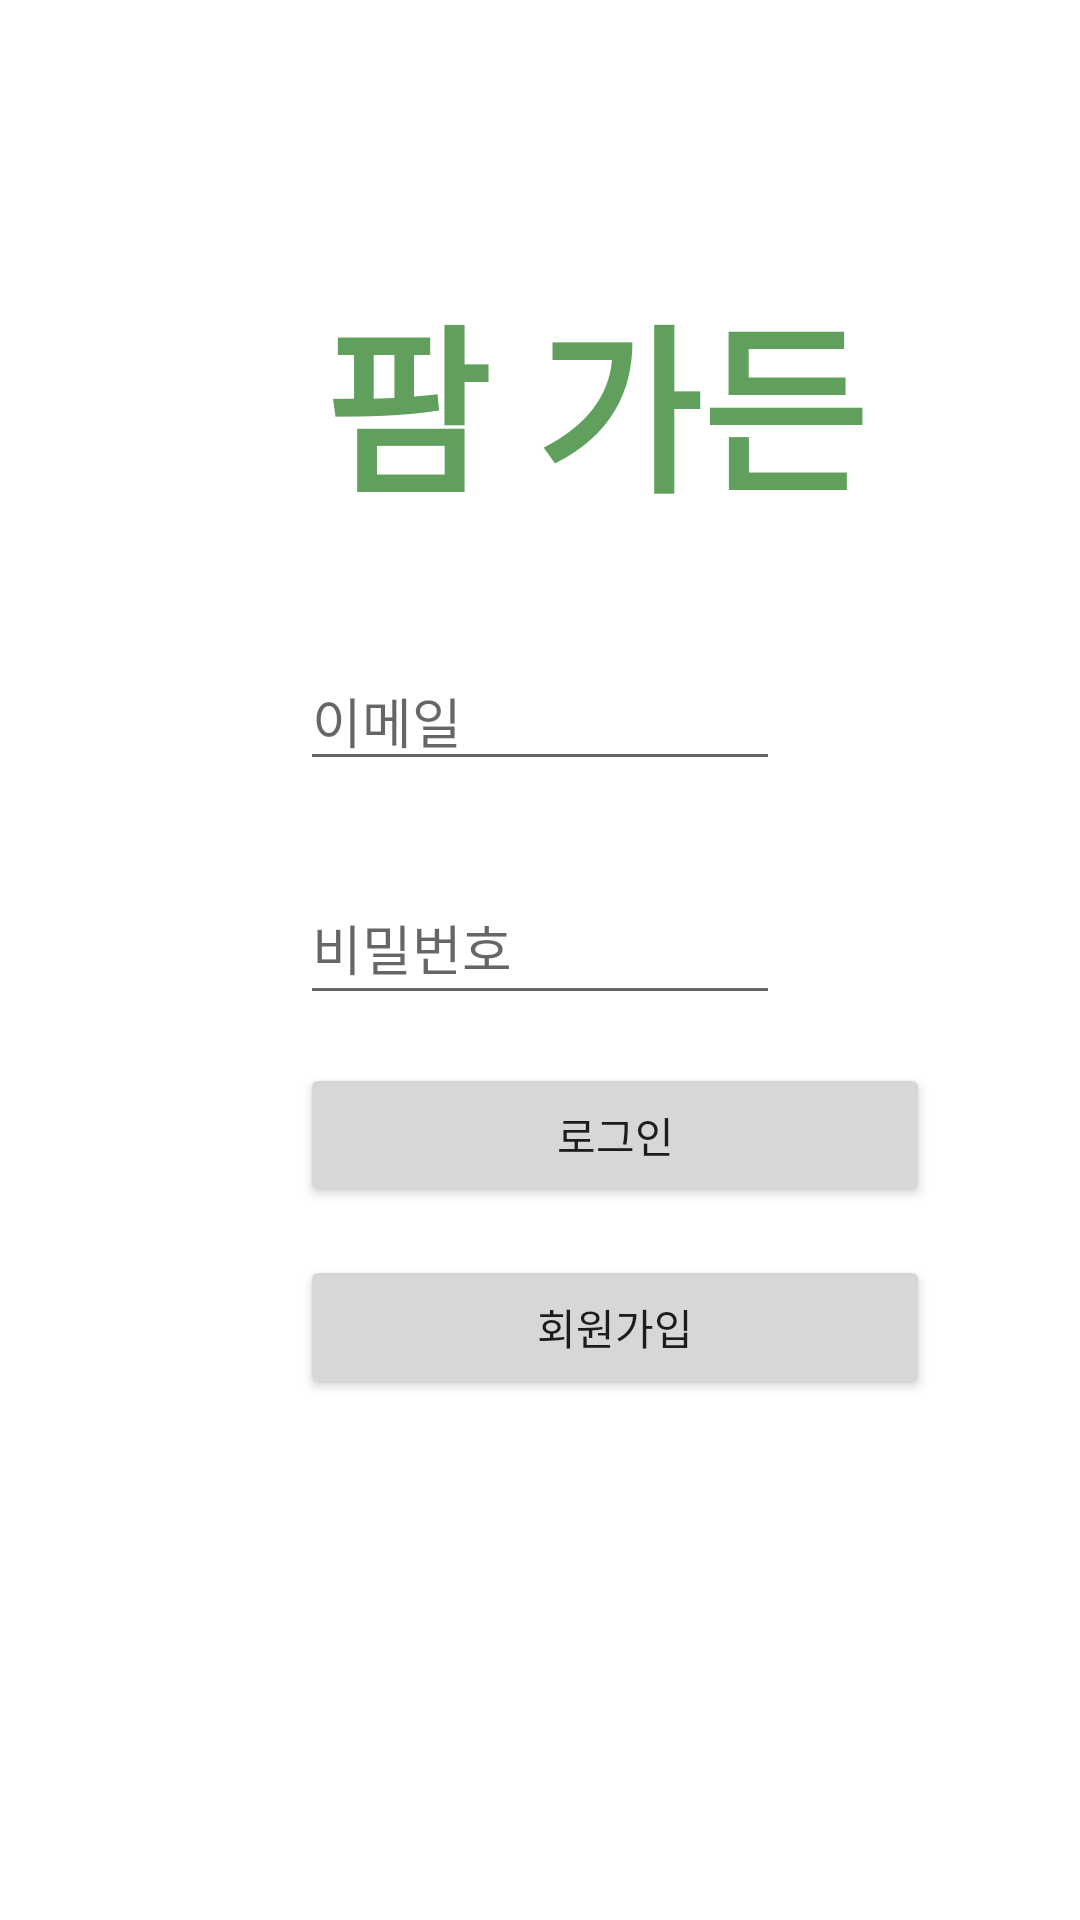

Produce the Android XML layout that renders to this screen, including the resource entries it uses.
<!-- AndroidManifest.xml: application theme Theme.Farm_Project -->
<!-- res/layout/activity_login.xml -->
<?xml version="1.0" encoding="utf-8"?>
<LinearLayout
    xmlns:android="http://schemas.android.com/apk/res/android"
    android:layout_width="match_parent"
    android:layout_height="match_parent"
    android:orientation="vertical"
    android:background="@drawable/lgn"
    >

    <TextView
        android:id="@+id/textView2"
        android:layout_width="wrap_content"
        android:layout_height="wrap_content"
        android:layout_marginLeft="108dp"
        android:layout_marginTop="90dp"
        android:layout_marginBottom="40dp"
        android:text="팜 가든"
        android:textStyle="bold"
        android:textColor="#B9257C1F"
        android:textSize="60sp" />

    <EditText
        android:id="@+id/et_email"
        android:layout_width="match_parent"
        android:layout_height="wrap_content"
        android:layout_marginLeft="100dp"
        android:layout_marginRight="100dp"
        android:ems="10"
        android:hint="이메일"
        android:inputType="textPersonName"
        />

    <EditText
        android:id="@+id/et_pass"
        android:layout_width="match_parent"
        android:layout_height="wrap_content"
        android:layout_marginLeft="100dp"
        android:layout_marginRight="100dp"
        android:layout_marginTop="30dp"
        android:ems="10"
        android:hint="비밀번호"
        android:inputType="textPassword"
        android:minHeight="48dp"
        />


    <Button
        android:id="@+id/btn_login"
        android:layout_width="210dp"
        android:layout_height="wrap_content"
        android:layout_marginLeft="100dp"
        android:layout_marginTop="16dp"
        android:layout_marginRight="100dp"
        android:text="로그인"/>

    <Button
        android:id="@+id/btn_register"
        android:layout_width="210dp"
        android:layout_height="wrap_content"
        android:layout_marginLeft="100dp"
        android:layout_marginTop="16dp"
        android:layout_marginRight="100dp"
        android:text="회원가입" />


</LinearLayout>
<!-- resources referenced by this layout -->
<resources>
  <style name="Theme.Farm_Project" parent="Theme.MaterialComponents.DayNight.DarkActionBar">
          
          <item name="colorPrimary">@color/purple_500</item>
          <item name="colorPrimaryVariant">@color/purple_700</item>
          <item name="colorOnPrimary">@color/white</item>
          
          <item name="colorSecondary">@color/teal_200</item>
          <item name="colorSecondaryVariant">@color/teal_700</item>
          <item name="colorOnSecondary">@color/black</item>
          
          <item name="android:statusBarColor" tools:targetApi="l">?attr/colorPrimaryVariant</item>
          
      </style>
  <!-- not gathered from this repository: default colours our renderer supplied (Android Studio template values) -->
  <color name="purple_500">#FF6200EE</color>
  <color name="purple_700">#FF3700B3</color>
  <color name="teal_200">#FF03DAC5</color>
  <color name="teal_700">#FF018786</color>
  <color name="black">#FF000000</color>
  <color name="white">#FFFFFFFF</color>
</resources>
